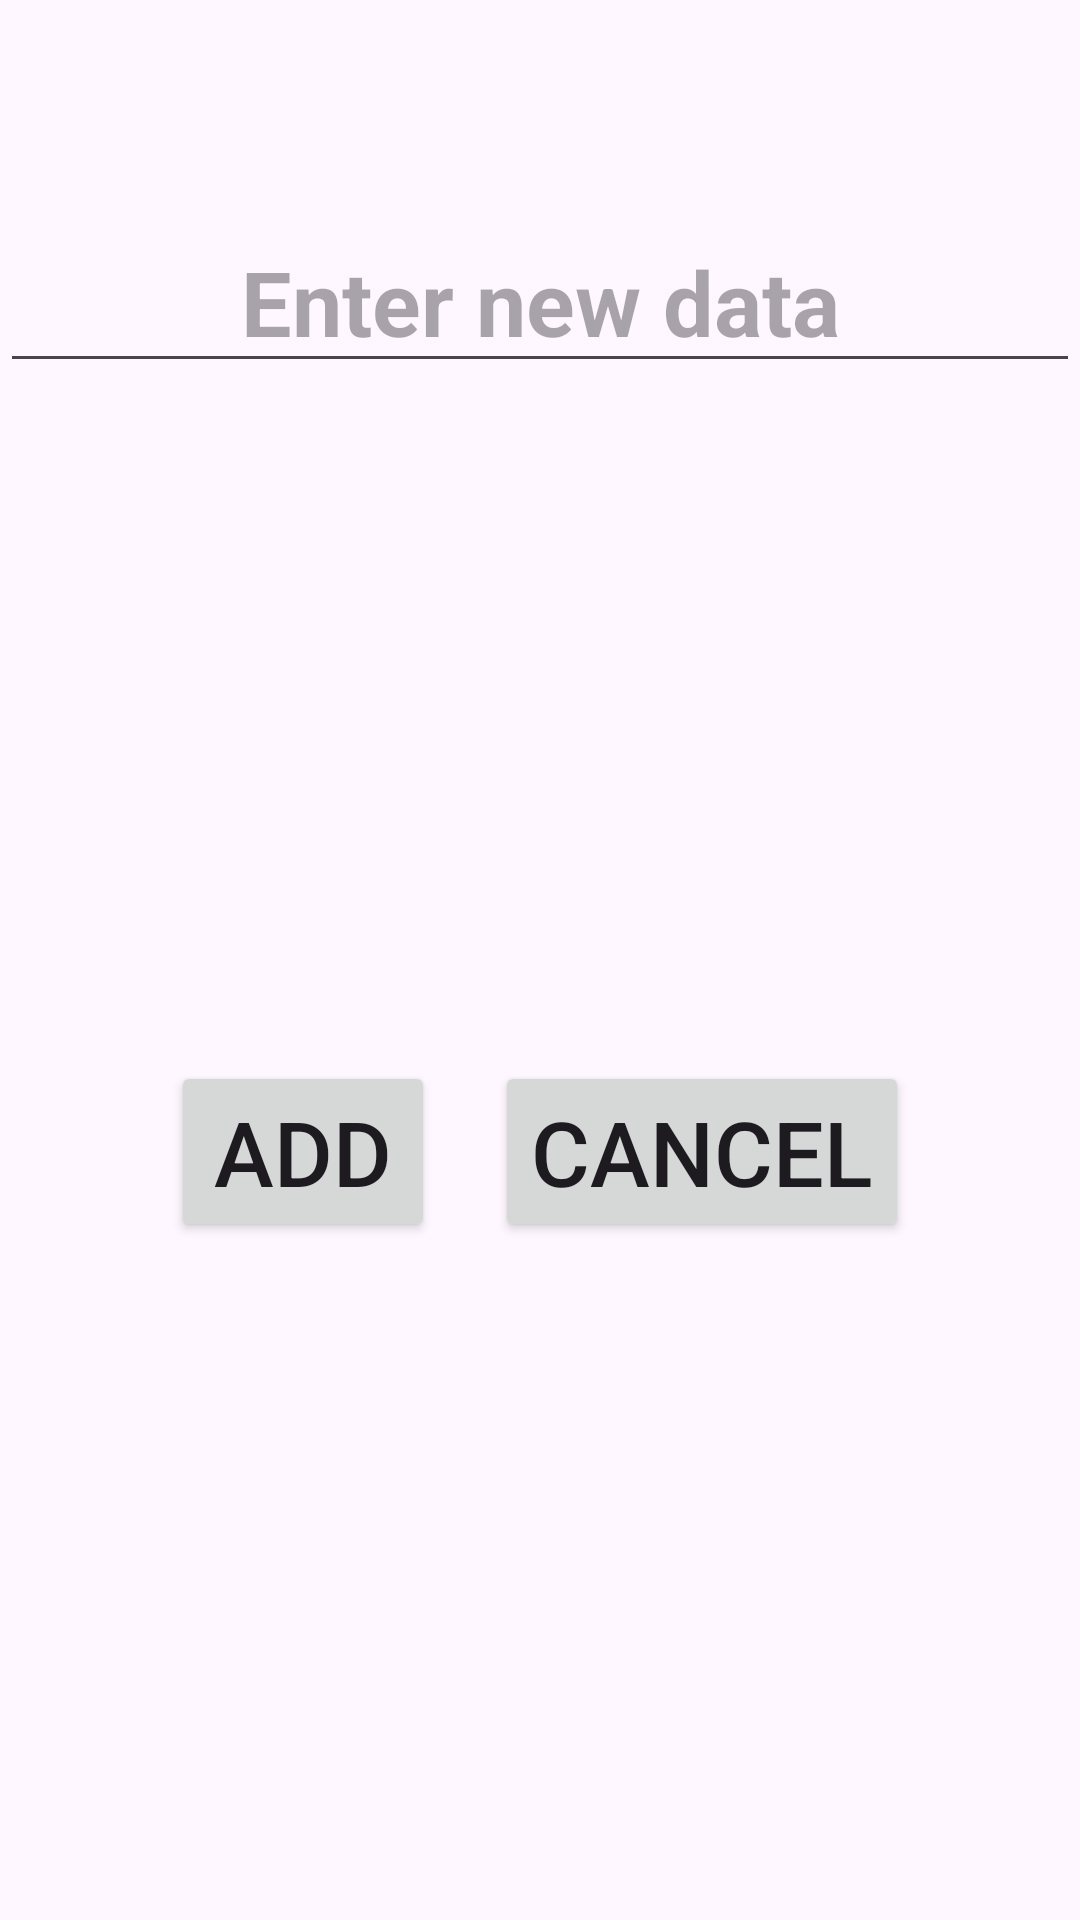

This screen was rendered from an Android layout file. Write that file and the resources it references.
<!-- AndroidManifest.xml: application theme Theme.ListProject -->
<!-- res/layout/custom_layout_update.xml -->
<?xml version="1.0" encoding="utf-8"?>
<LinearLayout xmlns:android="http://schemas.android.com/apk/res/android"
    android:layout_width="450dp"
    android:layout_height="250dp"
    android:orientation="vertical"
    android:layout_gravity="center"
    >

    <TextView
        android:layout_width="match_parent"
        android:layout_height="wrap_content"
        android:textSize="30sp"
        android:layout_marginTop="30sp"
        android:id="@+id/tvMainInfo"
        android:textStyle="bold"
        android:gravity="center"
        />
    <EditText
        android:layout_width="match_parent"
        android:layout_height="wrap_content"
        android:hint="Enter new data"
        android:gravity="center"
        android:inputType="textCapSentences"
        android:maxLength="20"
        android:textSize="30sp"
        android:textStyle="bold"
        android:id="@+id/etNewData" />

    <LinearLayout
        android:layout_width="match_parent"
        android:layout_height="match_parent"
        android:orientation="horizontal"
        android:gravity="center">

        <Button
            android:layout_width="wrap_content"
            android:layout_height="wrap_content"
            android:layout_marginTop="0sp"
            android:text="Add"
            android:layout_marginRight="20sp"
            android:textSize="30sp"
            android:layout_gravity="center"
            android:id="@+id/btnUpdate" />

        <Button
            android:layout_width="wrap_content"
            android:layout_height="wrap_content"
            android:layout_marginTop="0sp"
            android:text="Cancel"
            android:textSize="30sp"
            android:layout_gravity="center"
            android:id="@+id/btnCancel" />

    </LinearLayout>

</LinearLayout>
<!-- resources referenced by this layout -->
<resources>
  <style name="Theme.ListProject" parent="Base.Theme.ListProject" />
  <style name="Base.Theme.ListProject" parent="Theme.Material3.DayNight.NoActionBar">
          
          
      </style>
</resources>
